Image classification data set "dataset" (fucnim17/yolo26-beverage-crate-classification on GitHub). Class labels (31): allgäuer bügel 20x0.50l, bayr. brauhaus 20x0.50l, becks bier 20x0.50l, bitburger 24x0.33l, brinkhoffs 20x0.50l, budweiser 20x0.50l, coca cola 20x0.50l, coca cola pet 12x1.00l, diebels 24x0.33l, gerolsteiner 24x0.25l, gerolsteiner pet 12x1.00l, hansa 20x0.50l, haus cramer offen 24x0.33l, jever 24x0.33l, kromb. radler 24x0.33l, könig pils stub 20x0.33l, nürburg quelle pet cycle 12x1.00l, oscar maxxum 20x0.50l, paulaner spezi 20x0.50l, paulaner teilbar 20x0.50l, radeberger 24x0.33l, reissdorf 24x0.33l, reissdorf dsp 24x0.33l, rheinfels pet 12x1.00l, salvus pet cycle 12x1.00l, staatl. fachingen 12x0.75l, stauder 20x0.50l, stauder dsp 20x0.50l, traugott alt 20x0.50l, vita malz 24x0.33l, wicküler 20x0.50l.

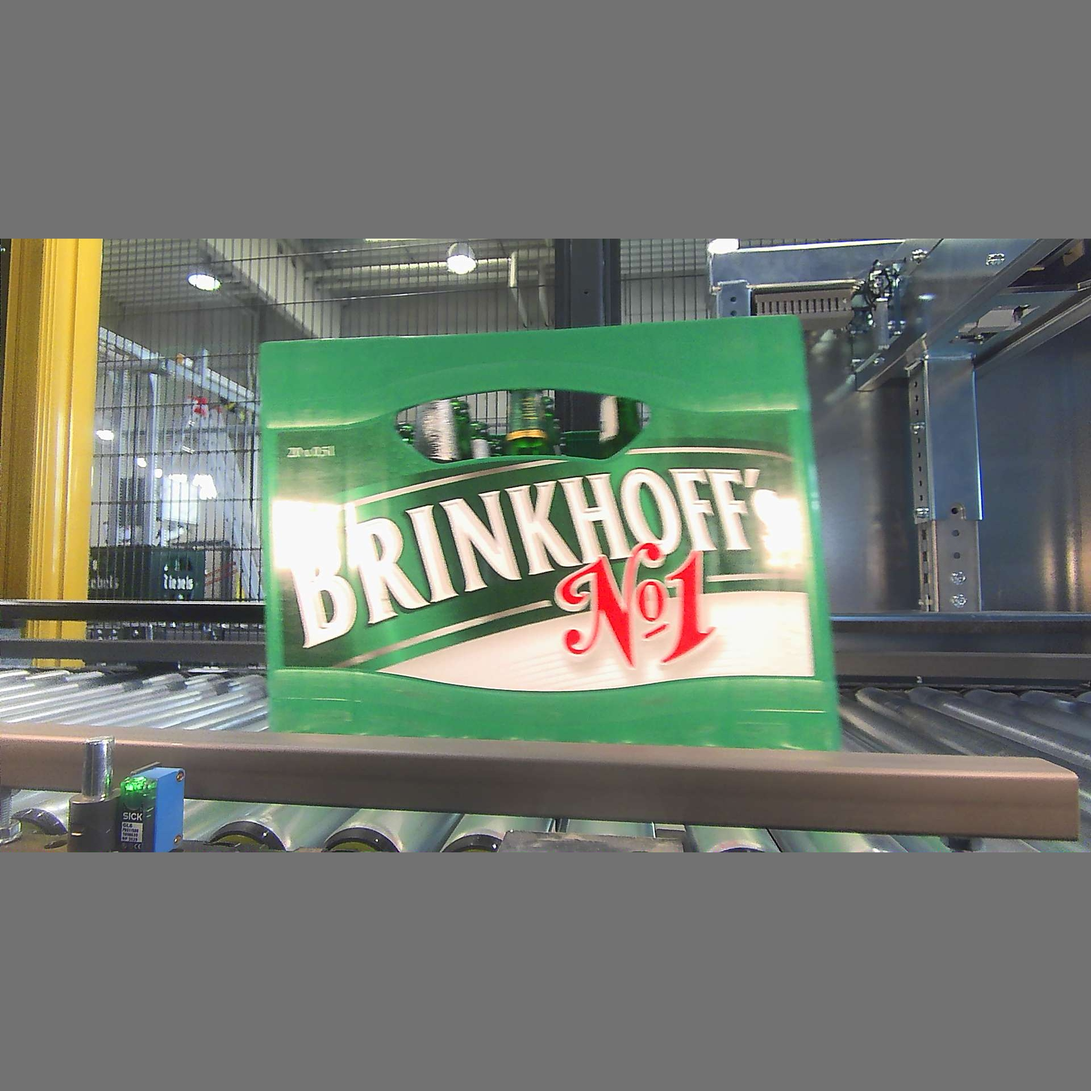
Label: brinkhoffs 20x0.50l

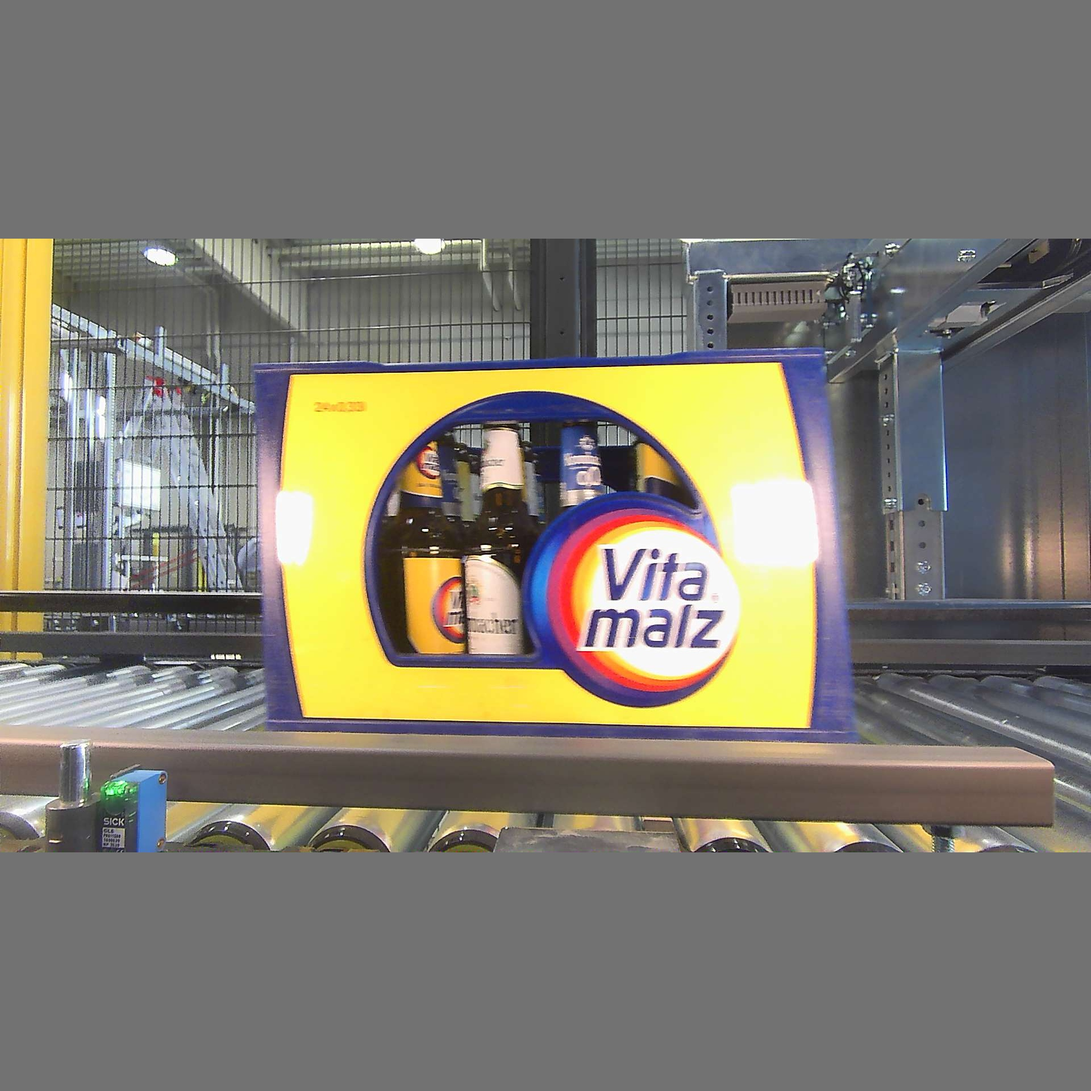
Label: vita malz 24x0.33l

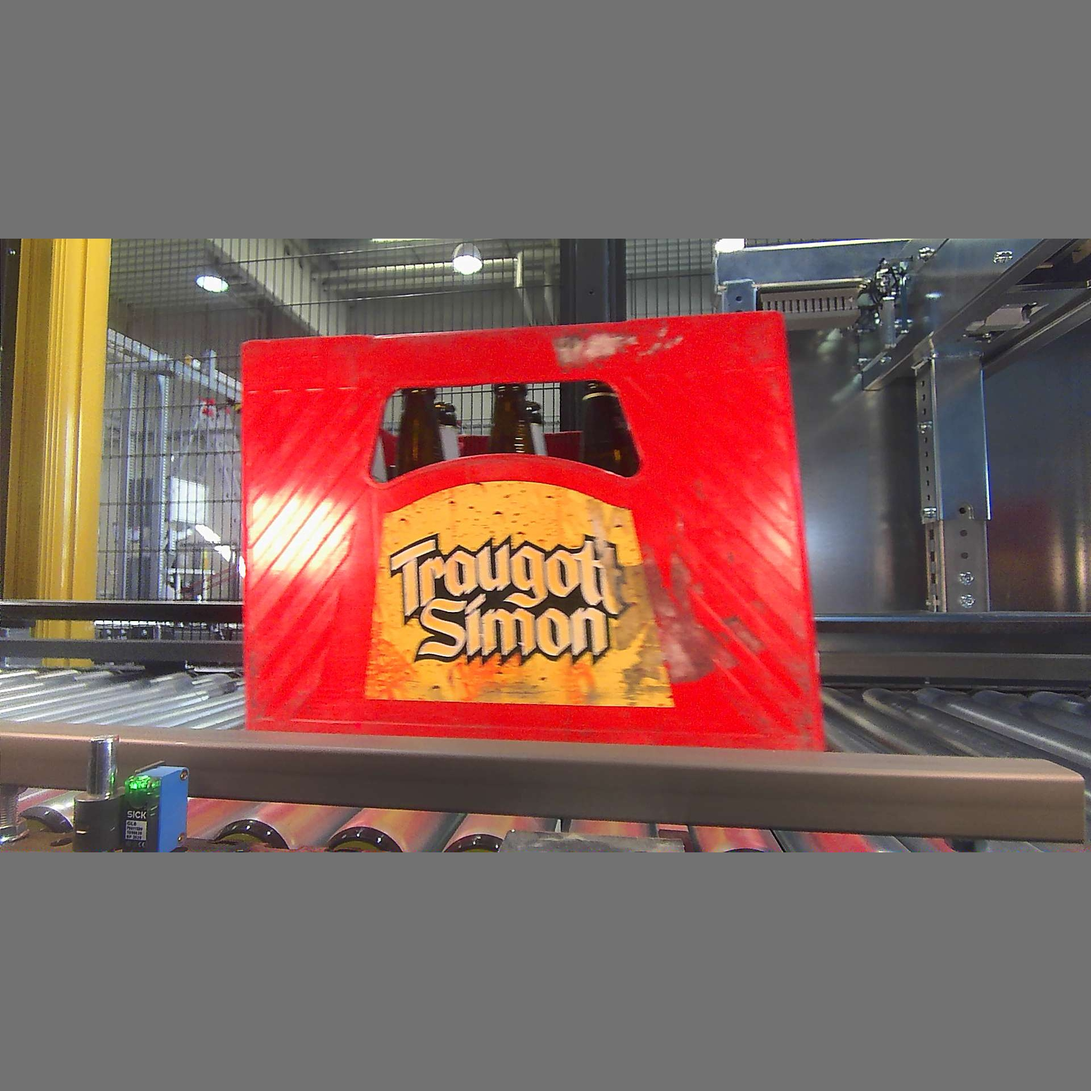
Label: traugott alt 20x0.50l

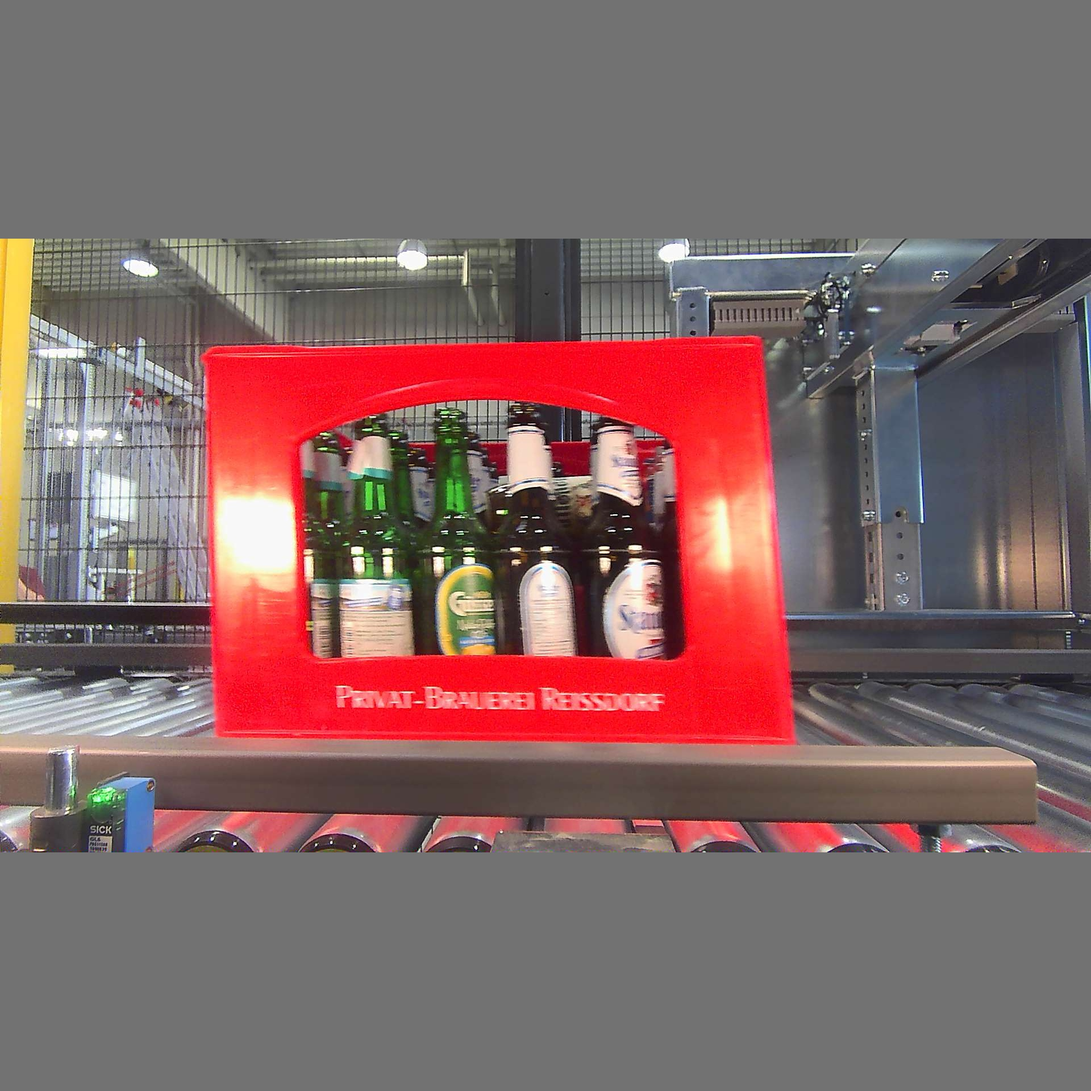
Label: reissdorf dsp 24x0.33l

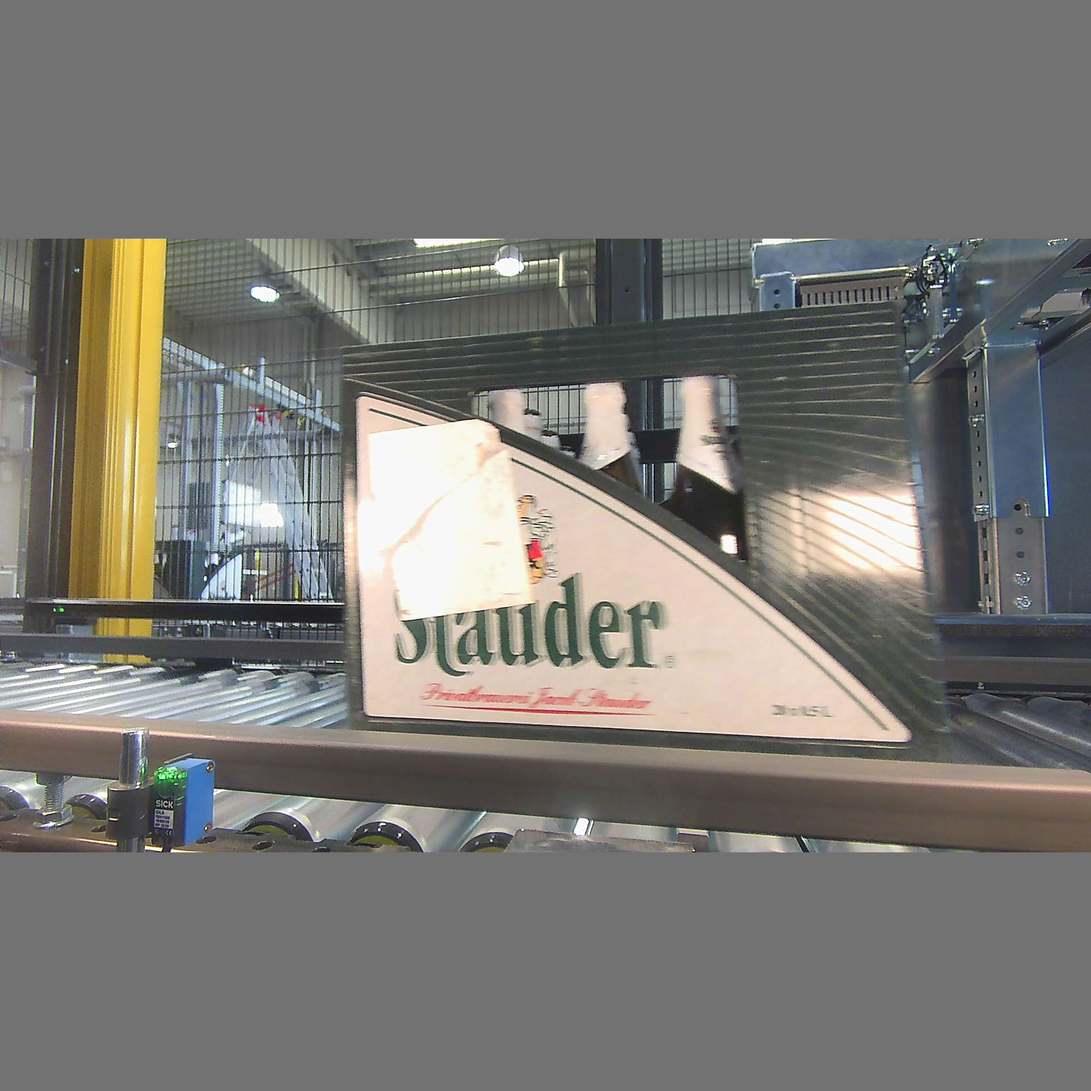
Label: stauder 20x0.50l

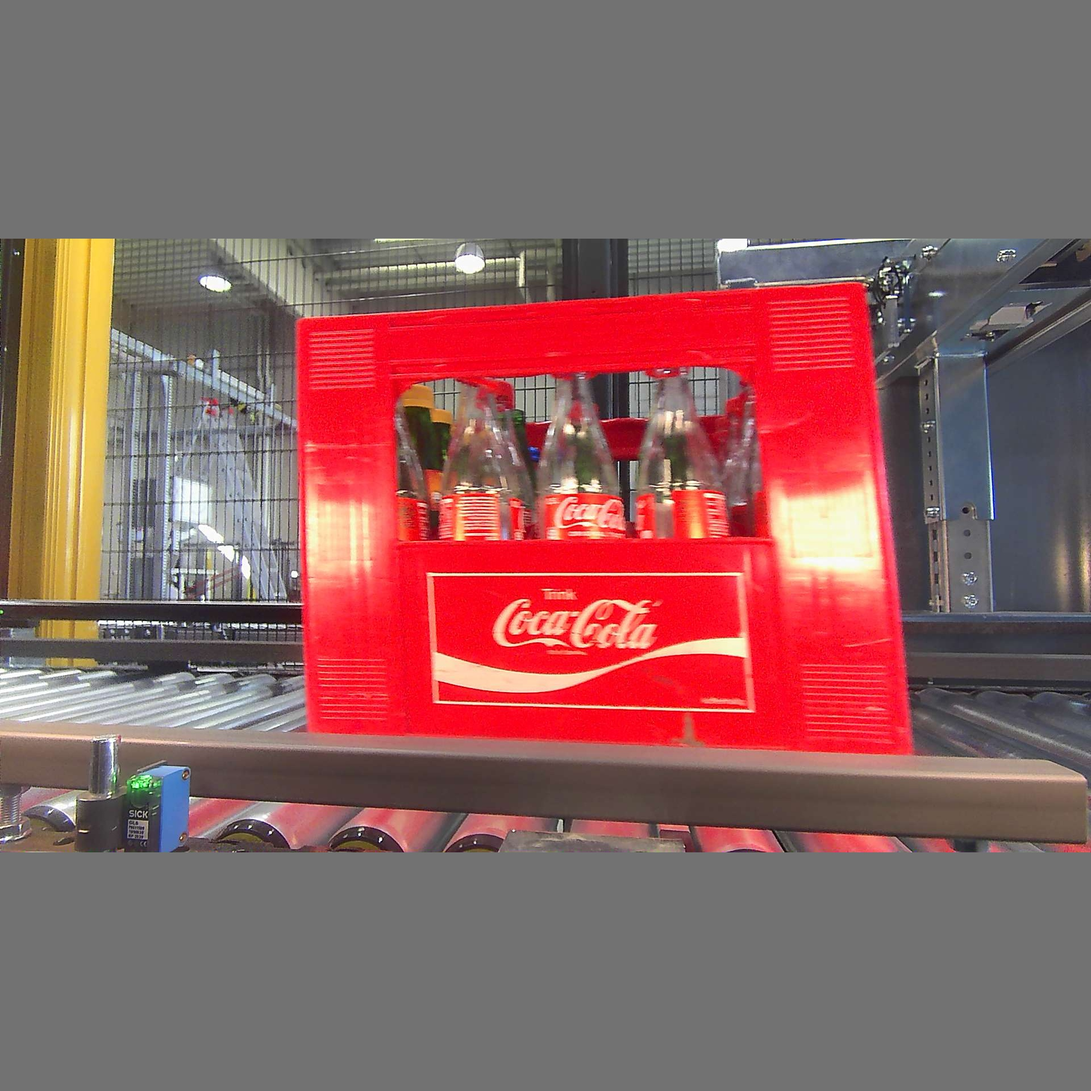
Label: coca cola 20x0.50l
